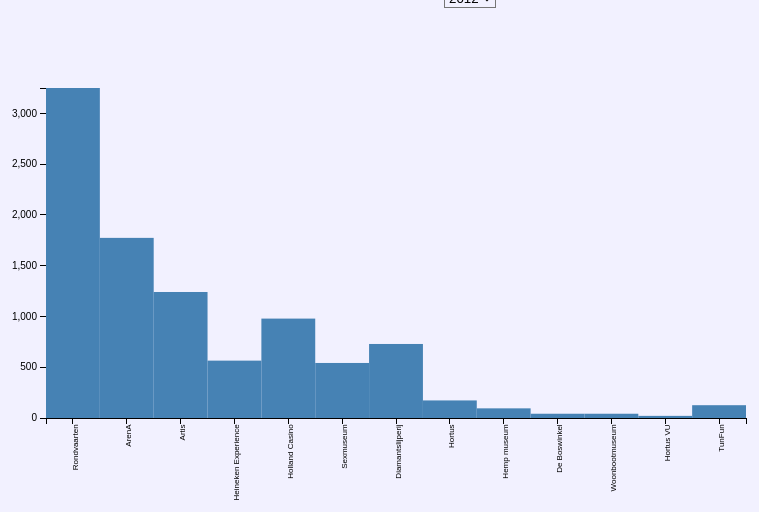
D3 v3 page, settled after 360 driven frames (6 s of simulated time); the page loaded 1 data file(s).


// ── index.js
/*Deze code is gebaseerd van Jonah Williams http://bl.ocks.org/jonahwilliams/2f16643b999ada7b1909. Ik heb een aantal aanpassingen gedaan in de code.*/

//Margin definieert de grafiek met eigenschappen voor de vier zijden
//Width en Height definieert daarna de breedte en hoogte van de binnenafmetingen van het grafiekgebied.
var margin = {top: 80, right: 180, bottom: 90, left: 80},
    width = 960 - margin.left - margin.right,
    height = 500 - margin.top - margin.bottom;

//Er wordt een variable svg gemaakt. Er worden margins toegevoegd aan het canvas van svg 
var svg = d3.select("body").append("svg")
	.attr("width", width + margin.left + margin.right)
    .attr("height", height + margin.top + margin.bottom)
	.append("g")
    .attr("transform", "translate(" + margin.left + "," + margin.top + ")");

//Laadt de data uit het .tsv file
d3.tsv("data.tsv", function(error, data){

	
	//Hier worden de waardes van alle colummen uit het .tsv bestand geladen
	var elements = Object.keys(data[0])
		.filter(function(d){
			return ((d != "Year") & (d != "State"));
		});
    
	var selection = elements[0];
 
    //Hier wordt de bar gecalculeerd. Nu wordt het op een passende manier geplaatst. 
	var y = d3.scale.linear()
			.domain([0, d3.max(data, function(d){
				return +d[selection];
			})])
			.range([height, 0]);

	var x = d3.scale.ordinal()
			.domain(data.map(function(d){ return d.State;}))
			.rangeBands([0, width]);

    //X-as van grafiek wordt hier aan de onderkant geplaatst
	var xAxis = d3.svg.axis()
		.scale(x)
	    .orient("bottom");
    
    //y-as van de grafiek wordt hier aan de linkerkant geplaatst
	var yAxis = d3.svg.axis()
		.scale(y)
	    .orient("left");

    //Waardes worden op de x-as geplaatst. Tekst labels aan de x-as worden hier opgemaakt. Zonder zou de x-as leeg staan.
	svg.append("g")
    	.attr("class", "x axis")
    	.attr("transform", "translate(0," + height + ")")
    	.call(xAxis)
    	.selectAll("text")
    	.style("font-size", "8px")
      	.style("text-anchor", "end")
      	.attr("dx", "-.8em")
      	.attr("dy", "-.55em")
      	.attr("transform", "rotate(-90)" );

    //Waardes worden op de y-as geplaatst. Zonder zou de y-as leeg staan.
 	svg.append("g")
    	.attr("class", "y axis")
    	.call(yAxis);
    
    //
	svg.selectAll("rectangle")
		.data(data)
		.enter()
		.append("rect")
		.attr("class","rectangle")
		.attr("width", width/data.length)
		.attr("height", function(d){
			return height - y(+d[selection]);
		})
		.attr("x", function(d, i){
			return (width / data.length) * i ;
		})
		.attr("y", function(d){
			return y(+d[selection]);
		})
		.append("title")
		.text(function(d){
			return d.State + " : " + d[selection];
        
		});

    //Dropdown menu
	var selector = d3.select("#drop")
    	.append("select")
    	.attr("id","dropdown")
    	.on("change", function(d){
        	selection = document.getElementById("dropdown");
            
            //Waardes uit .tsv worden nu verwerkt ik de hoogte, de y-as, van de bar, als nieuwe jaren worden gekozen
        	y.domain([0, d3.max(data, function(d){
				return +d[selection.value];})]);

        	yAxis.scale(y);
            
            //Selection returns selectie van gekozen waarde. Waarde wordt visueel. Nieuwe waarde wordt verwerkt in de y-as. 
        	d3.selectAll(".rectangle")
           		.transition()
	            .attr("height", function(d){
					return height - y(+d[selection.value]); 
				})
				.attr("x", function(d, i){
					return (width / data.length) * i ;
				})
				.attr("y", function(d){
					return y(+d[selection.value]);
				}) 
           		.ease("linear")
           		.select("title")
           		.text(function(d){
           			return d.State + " : " + d[selection.value];
           		});
      
           	d3.selectAll("g.y.axis")
           		.transition()
           		.call(yAxis);

         });
    
    //Laadt de keuzes in het dropdown menu. De jaren kunnen nu gekozen worden.
    selector.selectAll("option")
      .data(elements)
      .enter().append("option")
      .attr("value", function(d){
        return d;
      })
      .text(function(d){
        return d;
      })           
});


### data: data.tsv
State	2016	2015	2014	2013	2012
Rondvaarten	5191	4869	3780	3489	3250
ArenA	1763	1848	1936	1720	1774
Artis	1353	1353	1314	1370	1241
Heineken Experience	1022	887	732	608	565
Holland Casino	876	860	804	795	979
Sexmuseum	769	675	610	571	542	
Diamantslijperij	607	747	721	774	729
Hortus	169	167	230	187	173
Hemp museum	101	98	91	91	95	
De Boswinkel	67	59	54	52	42
Woonbootmuseum	37	43	43	38	42
Hortus VU	13	23	25	22	21
TunFun	0	132	124	123	126